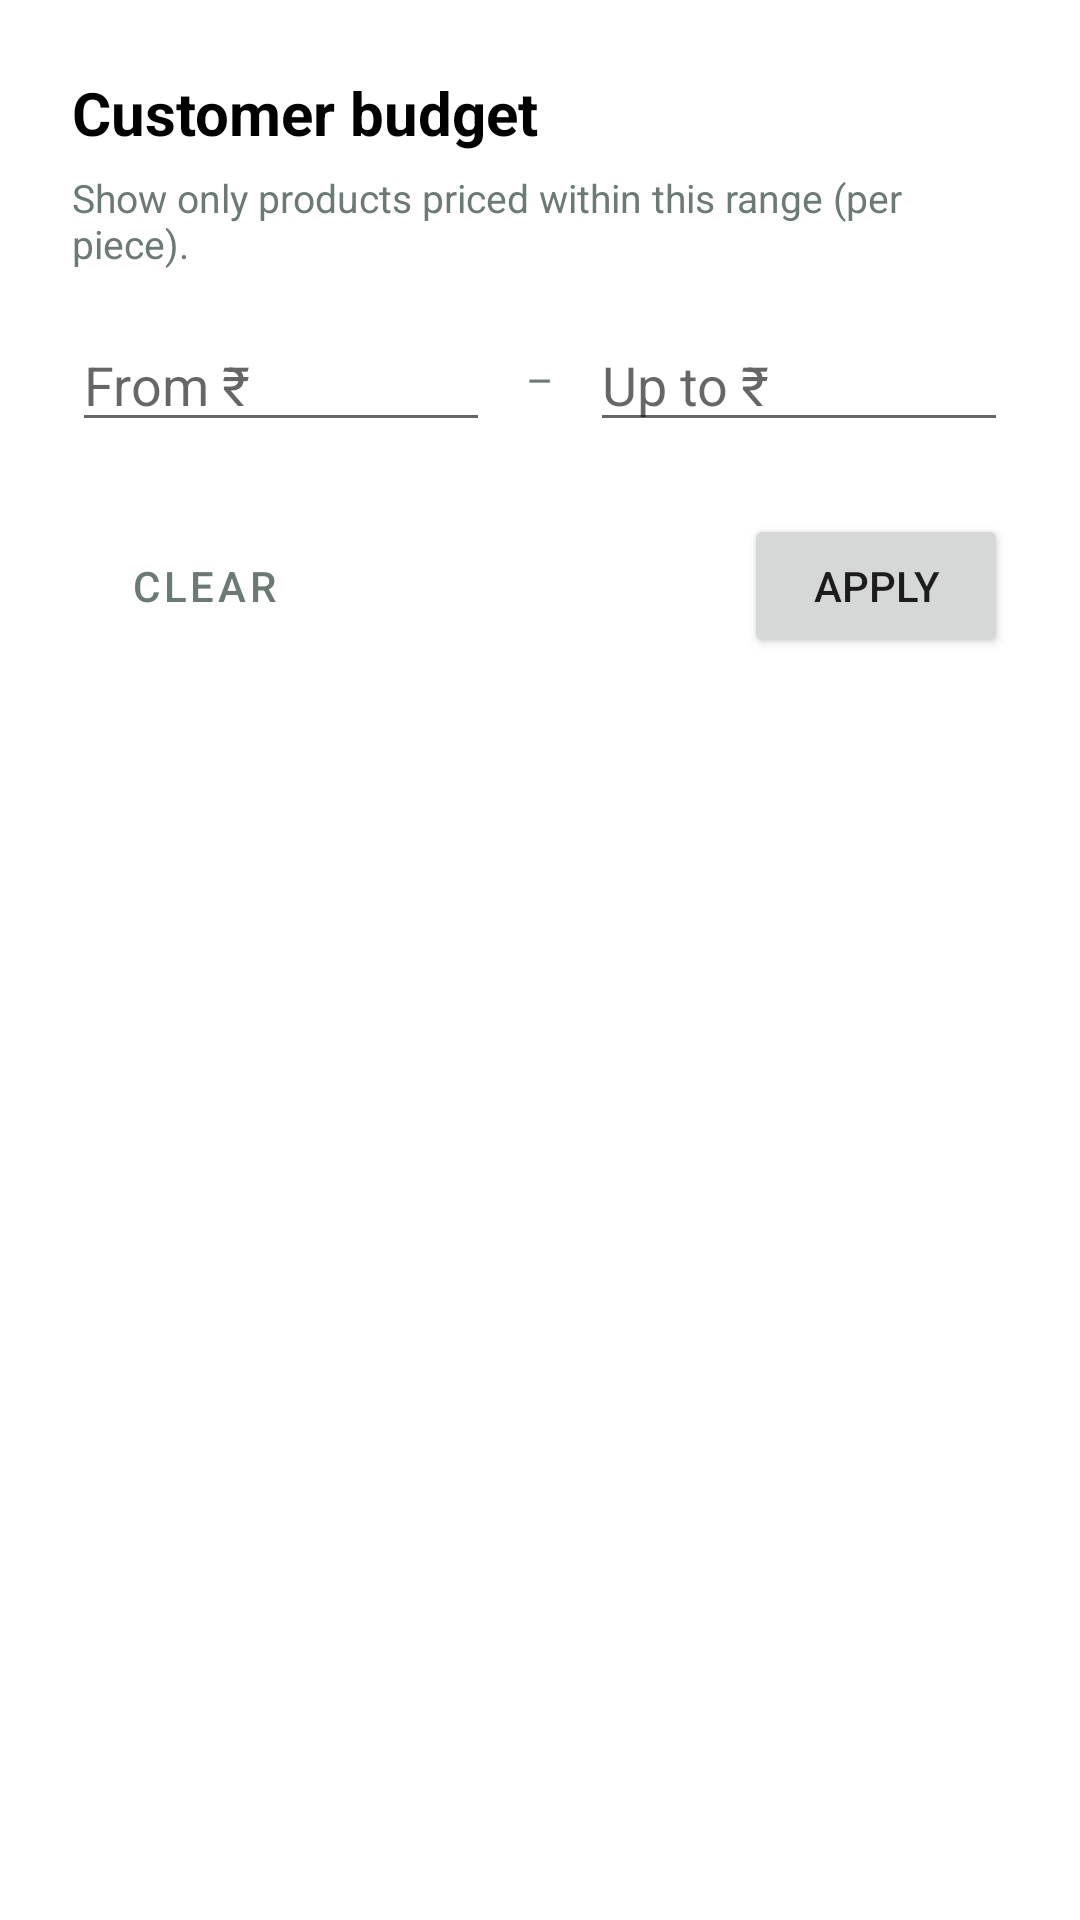

Here is an Android app screen rendered from its layout file. Give the layout XML and the strings, colors and styles it references.
<!-- AndroidManifest.xml: application theme Theme.The3S -->
<!-- res/layout/dialog_budget.xml -->
<?xml version="1.0" encoding="utf-8"?>
<LinearLayout xmlns:android="http://schemas.android.com/apk/res/android"
    android:layout_width="match_parent"
    android:layout_height="wrap_content"
    android:orientation="vertical"
    android:padding="24dp"
    android:background="@drawable/dialog_background">

    <TextView
        android:layout_width="wrap_content"
        android:layout_height="wrap_content"
        android:text="Customer budget"
        android:textSize="20sp"
        android:textStyle="bold"
        android:textColor="@android:color/black" />

    <TextView
        android:layout_width="match_parent"
        android:layout_height="wrap_content"
        android:layout_marginTop="6dp"
        android:layout_marginBottom="16dp"
        android:text="Show only products priced within this range (per piece)."
        android:textSize="13sp"
        android:textColor="#6B7A72" />

    <LinearLayout
        android:layout_width="match_parent"
        android:layout_height="wrap_content"
        android:orientation="horizontal"
        android:gravity="center_vertical">

        <EditText
            android:id="@+id/budget_min"
            android:layout_width="0dp"
            android:layout_height="wrap_content"
            android:layout_weight="1"
            android:hint="From ₹"
            android:inputType="number"
            android:maxLines="1" />

        <TextView
            android:layout_width="wrap_content"
            android:layout_height="wrap_content"
            android:layout_marginHorizontal="12dp"
            android:text="–"
            android:textColor="#6B7A72" />

        <EditText
            android:id="@+id/budget_max"
            android:layout_width="0dp"
            android:layout_height="wrap_content"
            android:layout_weight="1"
            android:hint="Up to ₹"
            android:inputType="number"
            android:maxLines="1" />
    </LinearLayout>

    <LinearLayout
        android:layout_width="match_parent"
        android:layout_height="wrap_content"
        android:orientation="horizontal"
        android:layout_marginTop="24dp"
        android:gravity="center_vertical">

        <Button
            android:id="@+id/budget_clear"
            style="?attr/borderlessButtonStyle"
            android:layout_width="wrap_content"
            android:layout_height="wrap_content"
            android:text="Clear"
            android:textColor="#6B7A72" />

        <View
            android:layout_width="0dp"
            android:layout_height="1dp"
            android:layout_weight="1" />

        <Button
            android:id="@+id/budget_apply"
            android:layout_width="wrap_content"
            android:layout_height="wrap_content"
            android:text="Apply" />
    </LinearLayout>
</LinearLayout>
<!-- resources referenced by this layout -->
<resources>
  <style name="Theme.The3S" parent="Theme.MaterialComponents.Light.NoActionBar">
          <item name="android:windowOptOutEdgeToEdgeEnforcement" tools:ignore="NewApi">true</item>
          
          <item name="colorPrimary">@color/primaryColor</item>
          <item name="colorPrimaryVariant">@color/primaryDark</item>
          <item name="colorOnPrimary">@color/white</item>
          
          <item name="colorSecondary">#2A9070</item>
          <item name="colorSecondaryVariant">#1F7A5E</item>
          <item name="colorOnSecondary">@color/white</item>
          
          <item name="android:statusBarColor">?attr/colorPrimaryVariant</item>
          
      </style>
  <color name="primaryColor">#0B3D2E</color>
  <color name="primaryDark">#072A20</color>
  <color name="white">#FFFFFFFF</color>
</resources>
